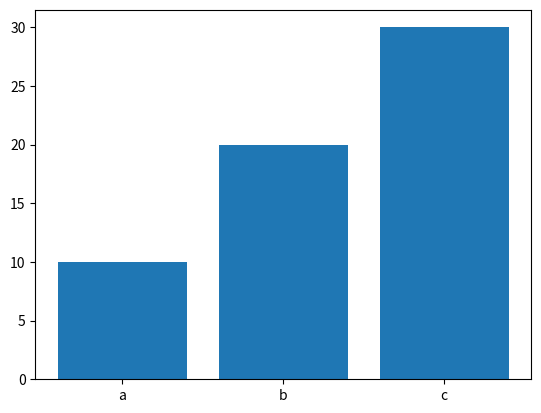
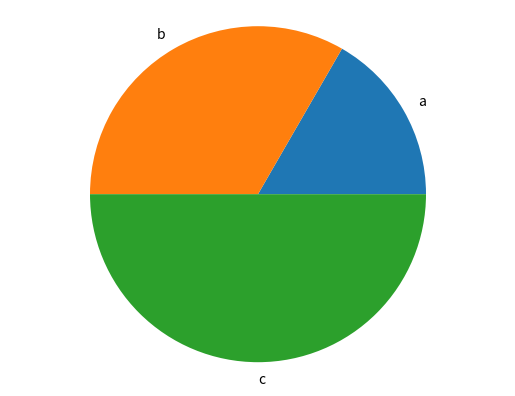

Python code for these plots, in order:
import matplotlib.pyplot as plt

def generate_bar_chart():
    fig, ax = plt.subplots()
    ax.bar(labels, values)
    plt.show()

def generate_pie_chart():
    fig, ax = plt.subplots()
    ax.pie(values, labels = labels)
    ax.axis('equal')
    plt.show()    

if __name__ == '__main__':
    labels = ['a','b','c']
    values = [10,20,30]
    generate_bar_chart()
    generate_pie_chart()